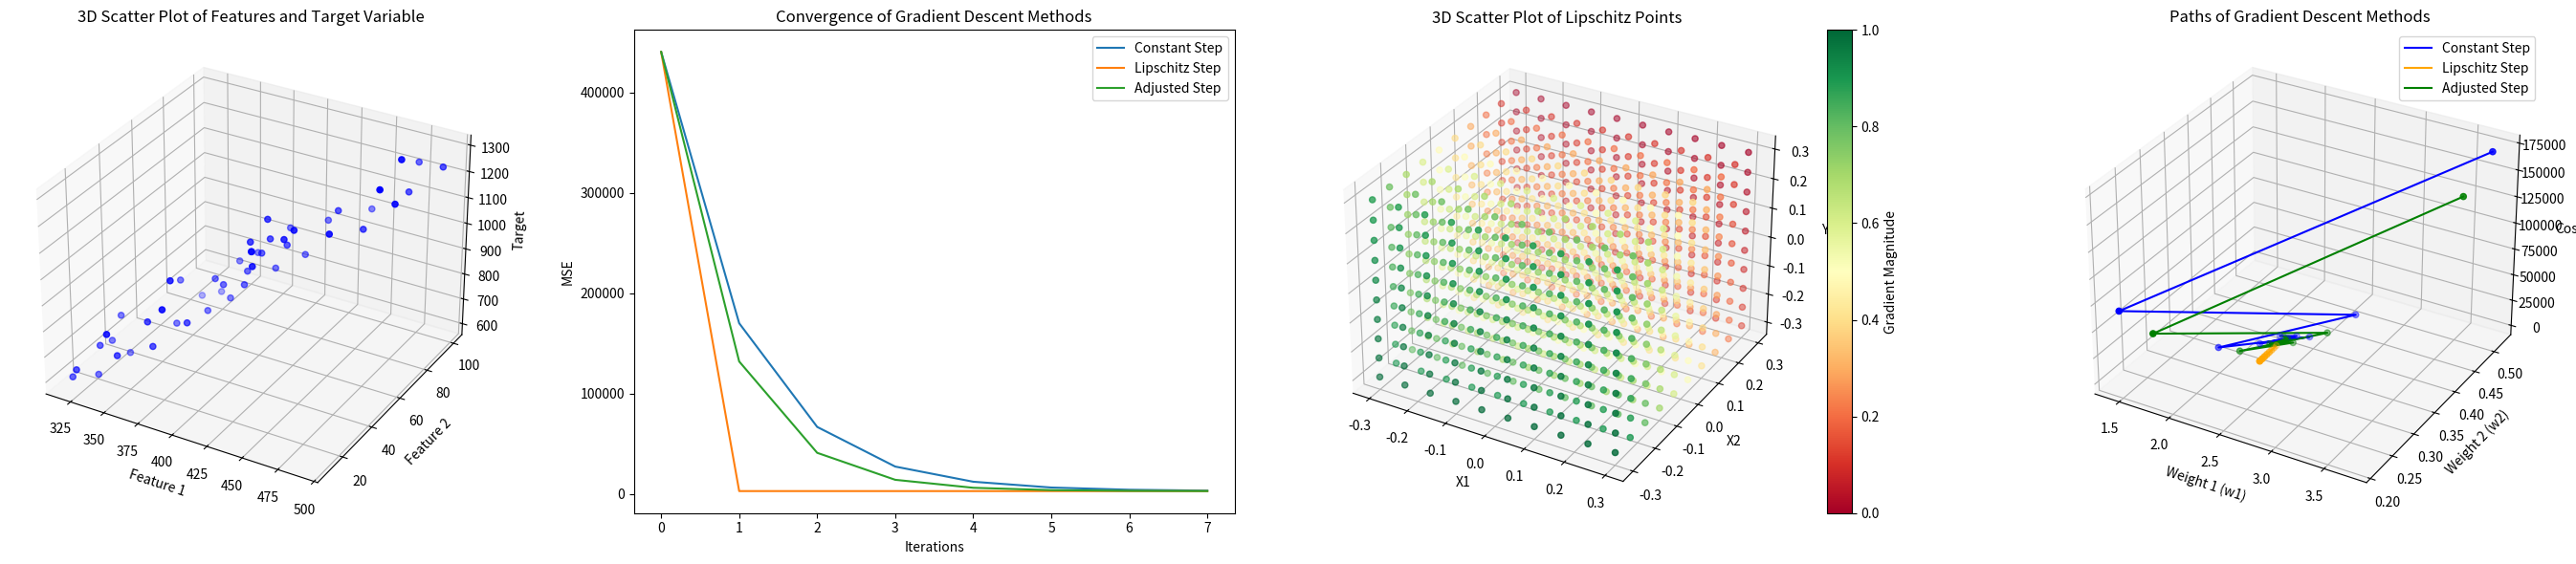

Here is the Python script that generated this plot:
import numpy as np
import matplotlib.pyplot as plt
from mpl_toolkits.mplot3d import Axes3D

# Data
X = np.array([(365, 28), (354, 28), (380, 53), (411, 61), (472, 88), (418, 60), (397, 55), (375, 35), (407, 61), (490, 100),
(403, 59), (423, 62), (398, 56), (475, 91), (338, 16), (475, 81), (343, 18), (386, 49), (360, 44), (363, 35),
(380, 44), (388, 58), (397, 62), (369, 50), (331, 16), (380, 49), (467, 78), (402, 53), (332, 24), (453, 87),
(400, 55), (444, 66), (365, 37), (412, 70), (457, 77), (406, 50), (319, 10), (425, 68), (322, 10), (390, 50),
(343, 26), (333, 29), (329, 19), (416, 64), (432, 77), (474, 99), (398, 52), (439, 77), (404, 62), (360, 26)])  # Features

y = np.array([
850, 785, 815, 914, 1288, 1040, 911, 778, 1021, 1230,
970, 1073, 1020, 1156, 774, 1157, 688, 872, 875, 923,
787, 922, 948, 798, 605, 886, 1214, 1004, 698, 1078,
991, 1070, 750, 1027, 1054, 968, 608, 953, 641, 821,
657, 772, 700, 996, 1052, 1231, 875, 1099, 1087, 709])  # Target variable

# Add bias term to features
X_b = np.c_[np.ones((X.shape[0], 1)), X]

# Initialize weights for each method separately
W_const = np.zeros(len(X_b[0]))
W_lipschitz = np.zeros(len(X_b[0]))
W_adjusted = np.zeros(len(X_b[0]))

def predict(X, W):
    return X.dot(W)

def MSE(errors):
    return (1/(2 * len(errors))) * sum(error**2 for error in errors)

def gradientMSE(m, X, errors):
    return (1/m) * X.T.dot(errors)

def backtracking_line_search(X, W, y, grad, alpha, beta=0.5, sigma=0.1):
    while MSE(X.dot(W - alpha * grad) - y) > MSE(X.dot(W) - y) - sigma * alpha * np.linalg.norm(grad)**2:
        alpha *= beta
    return alpha

def compute_lipschitz_constant(m, X, y, a, b, num_points=10):
    x1_vals = np.linspace(a, b, num_points)
    x2_vals = np.linspace(a, b, num_points)
    y_vals = np.linspace(a, b, num_points)
    X1, X2, Y = np.meshgrid(x1_vals, x2_vals, y_vals)
    points = np.vstack([X1.ravel(), X2.ravel(), Y.ravel()]).T

    errors_matrix = np.apply_along_axis(lambda point: predict(X, point) - y, 1, points)
    gradients = np.apply_along_axis(lambda err: gradientMSE(m, X, err), 1, errors_matrix)

    grad_diff_matrix = np.linalg.norm(gradients[:, np.newaxis, :] - gradients[np.newaxis, :, :], axis=-1)
    point_diff_matrix = np.linalg.norm(points[:, np.newaxis, :] - points[np.newaxis, :, :], axis=-1)

    point_diff_matrix[point_diff_matrix == 0] = np.inf

    lipschitz_matrix = grad_diff_matrix / point_diff_matrix
    max_lipschitz = np.max(lipschitz_matrix)
    
    return max_lipschitz, points, gradients

def gradient_descent_const_step(X, y, W, learning_rate, iterations):
    m = len(y)
    optimal_values = []
    mse_values = []
    
    for iteration in range(iterations):
        predictions = predict(X, W)
        errors = predictions - y
        gradients = gradientMSE(m, X, errors)
        W -= learning_rate * gradients
        optimal_values.append(W.copy())
        mse_values.append(MSE(errors))
                    
    return W, optimal_values, mse_values

def gradient_descent_adjusted_step(X, y, W, learning_rate, iterations):
    m = len(y)
    optimal_values = []
    mse_values = []
    
    for iteration in range(iterations):
        predictions = predict(X, W)
        errors = predictions - y
        gradients = gradientMSE(m, X, errors)
        learning_rate = backtracking_line_search(X, W, y, gradients, learning_rate)
        W -= learning_rate * gradients
        optimal_values.append(W.copy())
        mse_values.append(MSE(errors))
                    
    return W, optimal_values, mse_values

# Parameters
a, b = -0.3, 0.3
iterations = 8  # Set the number of iterations to 8

# Compute Lipschitz constant learning rate
lipschitz_constant, lipschitz_points, lipschitz_gradients = compute_lipschitz_constant(len(y), X_b, y, a, b)
lipschitz_learning_rate = 1 / lipschitz_constant

# Compute gradient magnitudes and normalize
gradient_magnitudes = np.linalg.norm(lipschitz_gradients, axis=1)
normalized_magnitudes = (gradient_magnitudes - gradient_magnitudes.min()) / (gradient_magnitudes.max() - gradient_magnitudes.min())

# Set constant and initial adjusted learning rates
constant_learning_rate = 0.00001
adjusted_learning_rate = 5

# Train the models using different gradient descent methods
W_trained_with_constant_step, const_optimal_values, const_mse_values = gradient_descent_const_step(X_b, y, W_const, constant_learning_rate, iterations)
W_trained_with_lipschitz_step, lipschitz_optimal_values, lipschitz_mse_values = gradient_descent_const_step(X_b, y, W_lipschitz, lipschitz_learning_rate, iterations)
W_trained_with_adjusted_step, adjusted_optimal_values, adjusted_mse_values = gradient_descent_adjusted_step(X_b, y, W_adjusted, adjusted_learning_rate, iterations)

# Print the final weights for each method
print(f'W_trained_with_constant_step: {W_trained_with_constant_step}')
print(f'W_trained_with_lipschitz_step: {W_trained_with_lipschitz_step}')
print(f'W_trained_with_adjusted_step: {W_trained_with_adjusted_step}')

# Example of making a prediction
def make_prediction(new_data, W):
    new_data_b = np.c_[np.ones((new_data.shape[0], 1)), new_data]
    return predict(new_data_b, W)

# Example prediction
new_data = np.array([[6, 12]])
predicted_value_const = make_prediction(new_data, W_trained_with_constant_step)
predicted_value_lipschitz = make_prediction(new_data, W_trained_with_lipschitz_step)
predicted_value_adjusted = make_prediction(new_data, W_trained_with_adjusted_step)

print(f'Prediction with constant step: {predicted_value_const[0]}')
print(f'Prediction with Lipschitz step: {predicted_value_lipschitz[0]}')
print(f'Prediction with adjusted step: {predicted_value_adjusted[0]}')


# Create a figure with four subplots
fig = plt.figure(figsize=(28, 6))

# 3D Scatter plot
ax1 = fig.add_subplot(141, projection='3d')
ax1.scatter(X[:, 0], X[:, 1], y, c='blue', marker='o')
ax1.set_xlabel('Feature 1')
ax1.set_ylabel('Feature 2')
ax1.set_zlabel('Target')
ax1.set_title('3D Scatter Plot of Features and Target Variable')

# Plot the convergence of the optimal values
ax2 = fig.add_subplot(142)
ax2.plot(const_mse_values, label='Constant Step')
ax2.plot(lipschitz_mse_values, label='Lipschitz Step')
ax2.plot(adjusted_mse_values, label='Adjusted Step')
ax2.set_xlabel('Iterations')
ax2.set_ylabel('MSE')
ax2.set_title('Convergence of Gradient Descent Methods')
ax2.legend()

# Plot the Lipschitz points with colors based on gradient magnitudes
ax3 = fig.add_subplot(143, projection='3d')
sc = ax3.scatter(lipschitz_points[:, 0], lipschitz_points[:, 1], lipschitz_points[:, 2], c=normalized_magnitudes, cmap='RdYlGn')
ax3.set_xlabel('X1')
ax3.set_ylabel('X2')
ax3.set_zlabel('Y')
ax3.set_title('3D Scatter Plot of Lipschitz Points')
fig.colorbar(sc, ax=ax3, label='Gradient Magnitude')

# Plot the paths taken by gradient descent methods
ax4 = fig.add_subplot(144, projection='3d')

# Function to compute cost for given weights
def compute_cost(X, y, W):
    predictions = predict(X, W)
    errors = predictions - y
    return MSE(errors)

# Plot paths
colors = ['blue', 'orange', 'green']
labels = ['Constant Step', 'Lipschitz Step', 'Adjusted Step']
optimal_values = [const_optimal_values, lipschitz_optimal_values, adjusted_optimal_values]

for i, opt_vals in enumerate(optimal_values):
    weights = np.array(opt_vals)
    w1 = weights[:, 1]
    w2 = weights[:, 2]
    costs = [compute_cost(X_b, y, w) for w in weights]
    ax4.plot(w1, w2, costs, label=labels[i], color=colors[i])
    ax4.scatter(w1, w2, costs, color=colors[i])

ax4.set_xlabel('Weight 1 (w1)')
ax4.set_ylabel('Weight 2 (w2)')
ax4.set_zlabel('Cost')
ax4.set_title('Paths of Gradient Descent Methods')
ax4.legend()

plt.tight_layout()
plt.show()
